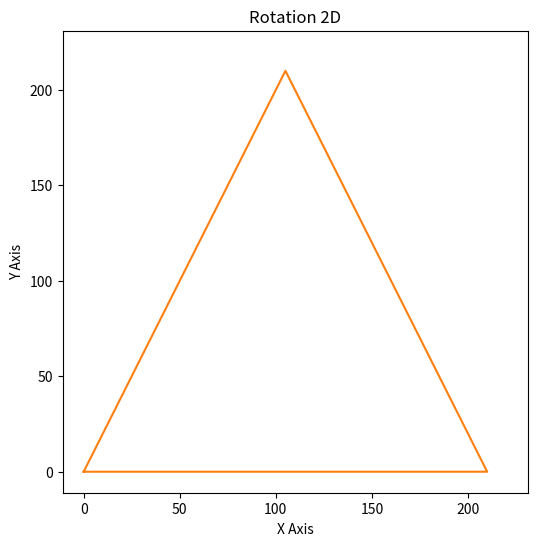

Source code (Python): (Note: this script raises an exception after producing the figure.)
# # Quay
import matplotlib.pyplot as plt
from numpy import *
import math
def rotation(x, y, rotationAngle):
    cosAngle = math.cos(int(rotationAngle)*(math.pi/180))
    sinAngle = math.sin(int(rotationAngle)*(math.pi/180))
    xO = int(x)
    yO = int(y)
    # xO = 100
    # yO = 70
    # với góc 180
    # x = ([0,105,210,0]) 
    # y = ([0,210,0,0])
    #  abca
    # A 00
    # B 100 210
    # C 210 0
    print(cosAngle)
    # x = ([
    #     (0-xO)*cosAngle- (0- yO)*sinAngle +xO,
    #     (105 -xO)*cosAngle- (105 - yO)*sinAngle +xO,
    #     (210 -xO)*cosAngle- (210 - yO)*sinAngle +xO,
    #     (0-xO)*cosAngle- (0- yO)*sinAngle +xO]) 
    # y = ([
    #     (0-xO)*sinAngle + (0- yO)*cosAngle +yO,
    #     (210 -xO)*sinAngle + (210 - yO)*cosAngle +yO,
    #     (0-xO)*sinAngle + (0- yO)*cosAngle +yO,
    #     (0-xO)*sinAngle + (0- yO)*cosAngle +yO])
    x = ([
        (0 - xO) * cosAngle - (0 - yO) * sinAngle + xO,
        (105 -xO) * cosAngle - (210 - yO) * sinAngle + xO,
        (210 -xO) * cosAngle - (0 - yO) * sinAngle + xO,
        (0 - xO) * cosAngle - (0 - yO) * sinAngle + xO]) 
    y = ([
        (0-xO)*sinAngle + (0 - yO) * cosAngle + yO,
        (105 -xO)*sinAngle + (210 - yO) * cosAngle + yO,
        (210-xO)*sinAngle + (0 - yO) * cosAngle + yO,
        (0-xO)*sinAngle + (0 - yO) * cosAngle + yO])
    plt.plot(x,y, color='red')
    

def main():
    plt.figure("Rotation :))")
    plt.title("Rotation 2D")
    plt.xlabel("X Axis")
    plt.ylabel("Y Axis")
    plt.plot(220, 220)
    plt.gcf().set_size_inches(6, 6)
    x = ([0,105,210,0]) 
    y = ([0,210,0,0])
    
    plt.plot(x,y)
    rotationAngle = input("Xoay hình góc X độ: ")
    xO = input("Tọa độ tâm X: ")
    yO = input("Tọa độ tâm Y: ")

    print(rotationAngle)
    rotation(xO, yO, rotationAngle)
    
    plt.show()
    
    

if __name__ == "__main__": main()
